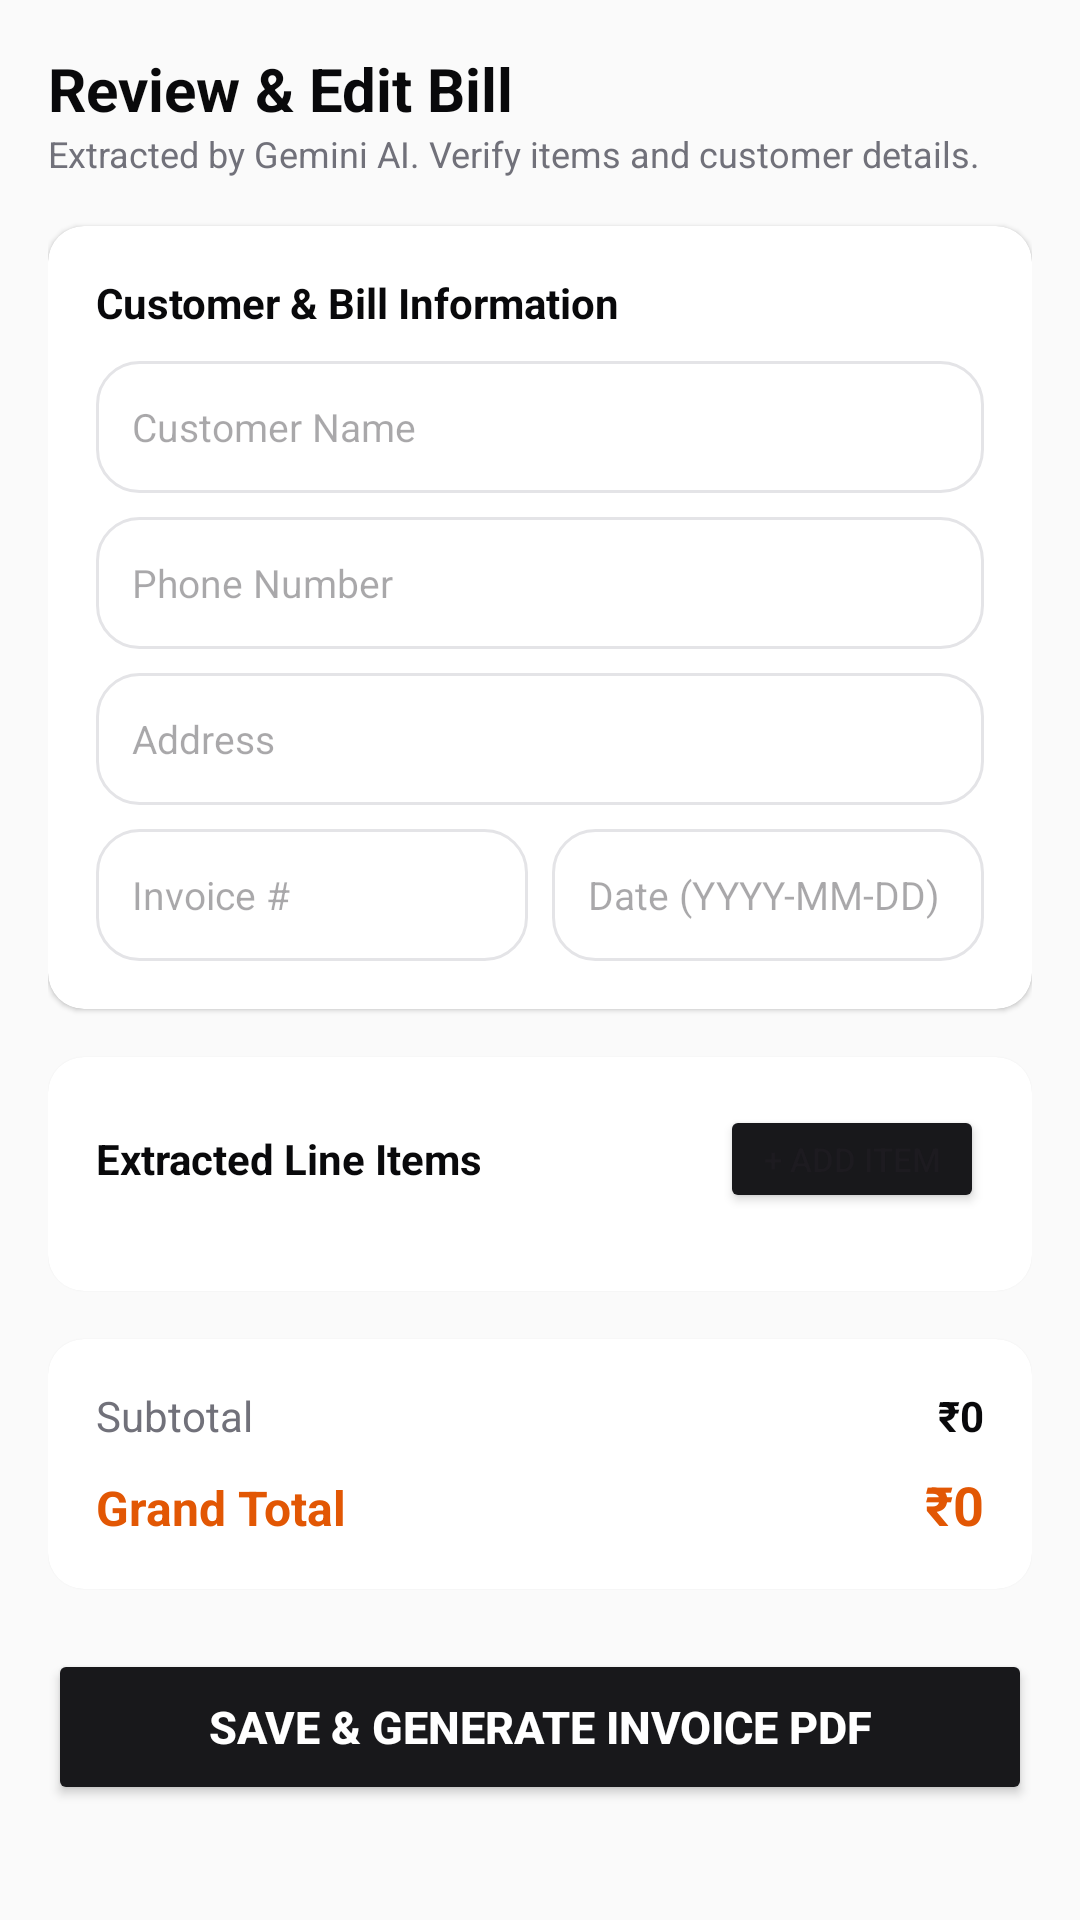

Reconstruct the res/layout file that produces this screen, plus the resources it refers to.
<!-- AndroidManifest.xml: application theme Theme.BillCraft -->
<!-- res/layout/activity_review_ocr.xml -->
<?xml version="1.0" encoding="utf-8"?>
<ScrollView xmlns:android="http://schemas.android.com/apk/res/android"
    xmlns:app="http://schemas.android.com/apk/res-auto"
    android:layout_width="match_parent"
    android:layout_height="match_parent"
    android:background="@color/app_background"
    android:padding="16dp">

    <LinearLayout
        android:layout_width="match_parent"
        android:layout_height="wrap_content"
        android:orientation="vertical">

        
        <TextView
            android:layout_width="wrap_content"
            android:layout_height="wrap_content"
            android:text="Review &amp; Edit Bill"
            android:textColor="@color/text_primary"
            android:textSize="20sp"
            android:textStyle="bold" />

        <TextView
            android:layout_width="wrap_content"
            android:layout_height="wrap_content"
            android:text="Extracted by Gemini AI. Verify items and customer details."
            android:textColor="@color/text_secondary"
            android:textSize="12sp" />

        
        <androidx.cardview.widget.CardView
            android:layout_width="match_parent"
            android:layout_height="wrap_content"
            android:layout_marginTop="16dp"
            app:cardCornerRadius="12dp"
            app:cardElevation="1dp"
            app:cardBackgroundColor="@color/card_background">

            <LinearLayout
                android:layout_width="match_parent"
                android:layout_height="wrap_content"
                android:orientation="vertical"
                android:padding="16dp">

                <TextView
                    android:layout_width="wrap_content"
                    android:layout_height="wrap_content"
                    android:text="Customer &amp; Bill Information"
                    android:textColor="@color/text_primary"
                    android:textSize="14sp"
                    android:textStyle="bold" />

                <EditText
                    android:id="@+id/etCustomerName"
                    android:layout_width="match_parent"
                    android:layout_height="44dp"
                    android:layout_marginTop="10dp"
                    android:hint="Customer Name"
                    android:background="@drawable/bg_card_silver"
                    android:paddingHorizontal="12dp"
                    android:textSize="13sp" />

                <EditText
                    android:id="@+id/etCustomerPhone"
                    android:layout_width="match_parent"
                    android:layout_height="44dp"
                    android:layout_marginTop="8dp"
                    android:hint="Phone Number"
                    android:inputType="phone"
                    android:background="@drawable/bg_card_silver"
                    android:paddingHorizontal="12dp"
                    android:textSize="13sp" />

                <EditText
                    android:id="@+id/etCustomerAddress"
                    android:layout_width="match_parent"
                    android:layout_height="44dp"
                    android:layout_marginTop="8dp"
                    android:hint="Address"
                    android:background="@drawable/bg_card_silver"
                    android:paddingHorizontal="12dp"
                    android:textSize="13sp" />

                <LinearLayout
                    android:layout_width="match_parent"
                    android:layout_height="wrap_content"
                    android:layout_marginTop="8dp"
                    android:orientation="horizontal">

                    <EditText
                        android:id="@+id/etInvoiceNumber"
                        android:layout_width="0dp"
                        android:layout_height="44dp"
                        android:layout_weight="1"
                        android:layout_marginEnd="4dp"
                        android:hint="Invoice #"
                        android:background="@drawable/bg_card_silver"
                        android:paddingHorizontal="12dp"
                        android:textSize="13sp" />

                    <EditText
                        android:id="@+id/etInvoiceDate"
                        android:layout_width="0dp"
                        android:layout_height="44dp"
                        android:layout_weight="1"
                        android:layout_marginStart="4dp"
                        android:hint="Date (YYYY-MM-DD)"
                        android:background="@drawable/bg_card_silver"
                        android:paddingHorizontal="12dp"
                        android:textSize="13sp" />
                </LinearLayout>

            </LinearLayout>
        </androidx.cardview.widget.CardView>

        
        <androidx.cardview.widget.CardView
            android:layout_width="match_parent"
            android:layout_height="wrap_content"
            android:layout_marginTop="16dp"
            app:cardCornerRadius="12dp"
            app:cardElevation="1dp"
            app:cardBackgroundColor="@color/card_background">

            <LinearLayout
                android:layout_width="match_parent"
                android:layout_height="wrap_content"
                android:orientation="vertical"
                android:padding="16dp">

                <LinearLayout
                    android:layout_width="match_parent"
                    android:layout_height="wrap_content"
                    android:orientation="horizontal"
                    android:gravity="center_vertical">

                    <TextView
                        android:layout_width="0dp"
                        android:layout_height="wrap_content"
                        android:layout_weight="1"
                        android:text="Extracted Line Items"
                        android:textColor="@color/text_primary"
                        android:textSize="14sp"
                        android:textStyle="bold" />

                    <Button
                        android:id="@+id/btnAddItem"
                        android:layout_width="wrap_content"
                        android:layout_height="36dp"
                        android:text="+ Add Item"
                        android:textSize="11sp"
                        android:backgroundTint="@color/primary_black" />
                </LinearLayout>

                <androidx.recyclerview.widget.RecyclerView
                    android:id="@+id/rvLineItems"
                    android:layout_width="match_parent"
                    android:layout_height="wrap_content"
                    android:layout_marginTop="10dp"
                    android:nestedScrollingEnabled="false" />

            </LinearLayout>
        </androidx.cardview.widget.CardView>

        
        <androidx.cardview.widget.CardView
            android:layout_width="match_parent"
            android:layout_height="wrap_content"
            android:layout_marginTop="16dp"
            app:cardCornerRadius="12dp"
            app:cardElevation="1dp"
            app:cardBackgroundColor="@color/card_background">

            <LinearLayout
                android:layout_width="match_parent"
                android:layout_height="wrap_content"
                android:orientation="vertical"
                android:padding="16dp">

                <LinearLayout
                    android:layout_width="match_parent"
                    android:layout_height="wrap_content"
                    android:orientation="horizontal">
                    <TextView
                        android:layout_width="0dp"
                        android:layout_height="wrap_content"
                        android:layout_weight="1"
                        android:text="Subtotal"
                        android:textColor="@color/text_secondary" />
                    <TextView
                        android:id="@+id/tvSubtotal"
                        android:layout_width="wrap_content"
                        android:layout_height="wrap_content"
                        android:text="₹0"
                        android:textColor="@color/text_primary"
                        android:textStyle="bold" />
                </LinearLayout>

                <LinearLayout
                    android:layout_width="match_parent"
                    android:layout_height="wrap_content"
                    android:layout_marginTop="8dp"
                    android:orientation="horizontal">
                    <TextView
                        android:layout_width="0dp"
                        android:layout_height="wrap_content"
                        android:layout_weight="1"
                        android:text="Grand Total"
                        android:textColor="@color/brand_orange"
                        android:textSize="16sp"
                        android:textStyle="bold" />
                    <TextView
                        android:id="@+id/tvGrandTotal"
                        android:layout_width="wrap_content"
                        android:layout_height="wrap_content"
                        android:text="₹0"
                        android:textColor="@color/brand_orange"
                        android:textSize="18sp"
                        android:textStyle="bold" />
                </LinearLayout>

            </LinearLayout>
        </androidx.cardview.widget.CardView>

        
        <Button
            android:id="@+id/btnGenerateInvoice"
            android:layout_width="match_parent"
            android:layout_height="52dp"
            android:layout_marginTop="20dp"
            android:backgroundTint="@color/primary_black"
            android:text="Save &amp; Generate Invoice PDF"
            android:textColor="#FFFFFF"
            android:textSize="15sp"
            android:textStyle="bold" />

    </LinearLayout>
</ScrollView>
<!-- resources referenced by this layout -->
<resources>
  <color name="app_background">#FAFAFA</color>
  <color name="brand_orange">#E25704</color>
  <color name="card_background">#FFFFFF</color>
  <color name="primary_black">#18181B</color>
  <color name="text_primary">#09090B</color>
  <color name="text_secondary">#71717A</color>
  <!-- drawable bg_card_silver (drawable) -->
  <?xml version="1.0" encoding="utf-8"?>
  <shape xmlns:android="http://schemas.android.com/apk/res/android"
      android:shape="rectangle">
      <solid android:color="#FFFFFF" />
      <stroke android:width="1dp" android:color="#E4E4E7" />
      <corners android:radius="14dp" />
  </shape>
  <style name="Theme.BillCraft" parent="Theme.Material3.Light.NoActionBar">
          <item name="colorPrimary">@color/primary_black</item>
          <item name="colorOnPrimary">#FFFFFF</item>
          <item name="colorSecondary">@color/brand_orange</item>
          <item name="android:statusBarColor">#FFFFFF</item>
          <item name="android:windowLightStatusBar">true</item>
          <item name="android:windowBackground">@drawable/bg_web_silver_gradient</item>
      </style>
  <!-- drawable bg_web_silver_gradient (drawable) -->
  <?xml version="1.0" encoding="utf-8"?>
  <shape xmlns:android="http://schemas.android.com/apk/res/android">
      <gradient
          android:angle="0"
          android:startColor="#9B9B9B"
          android:endColor="#F5F5F5"
          android:type="linear" />
  </shape>
</resources>
